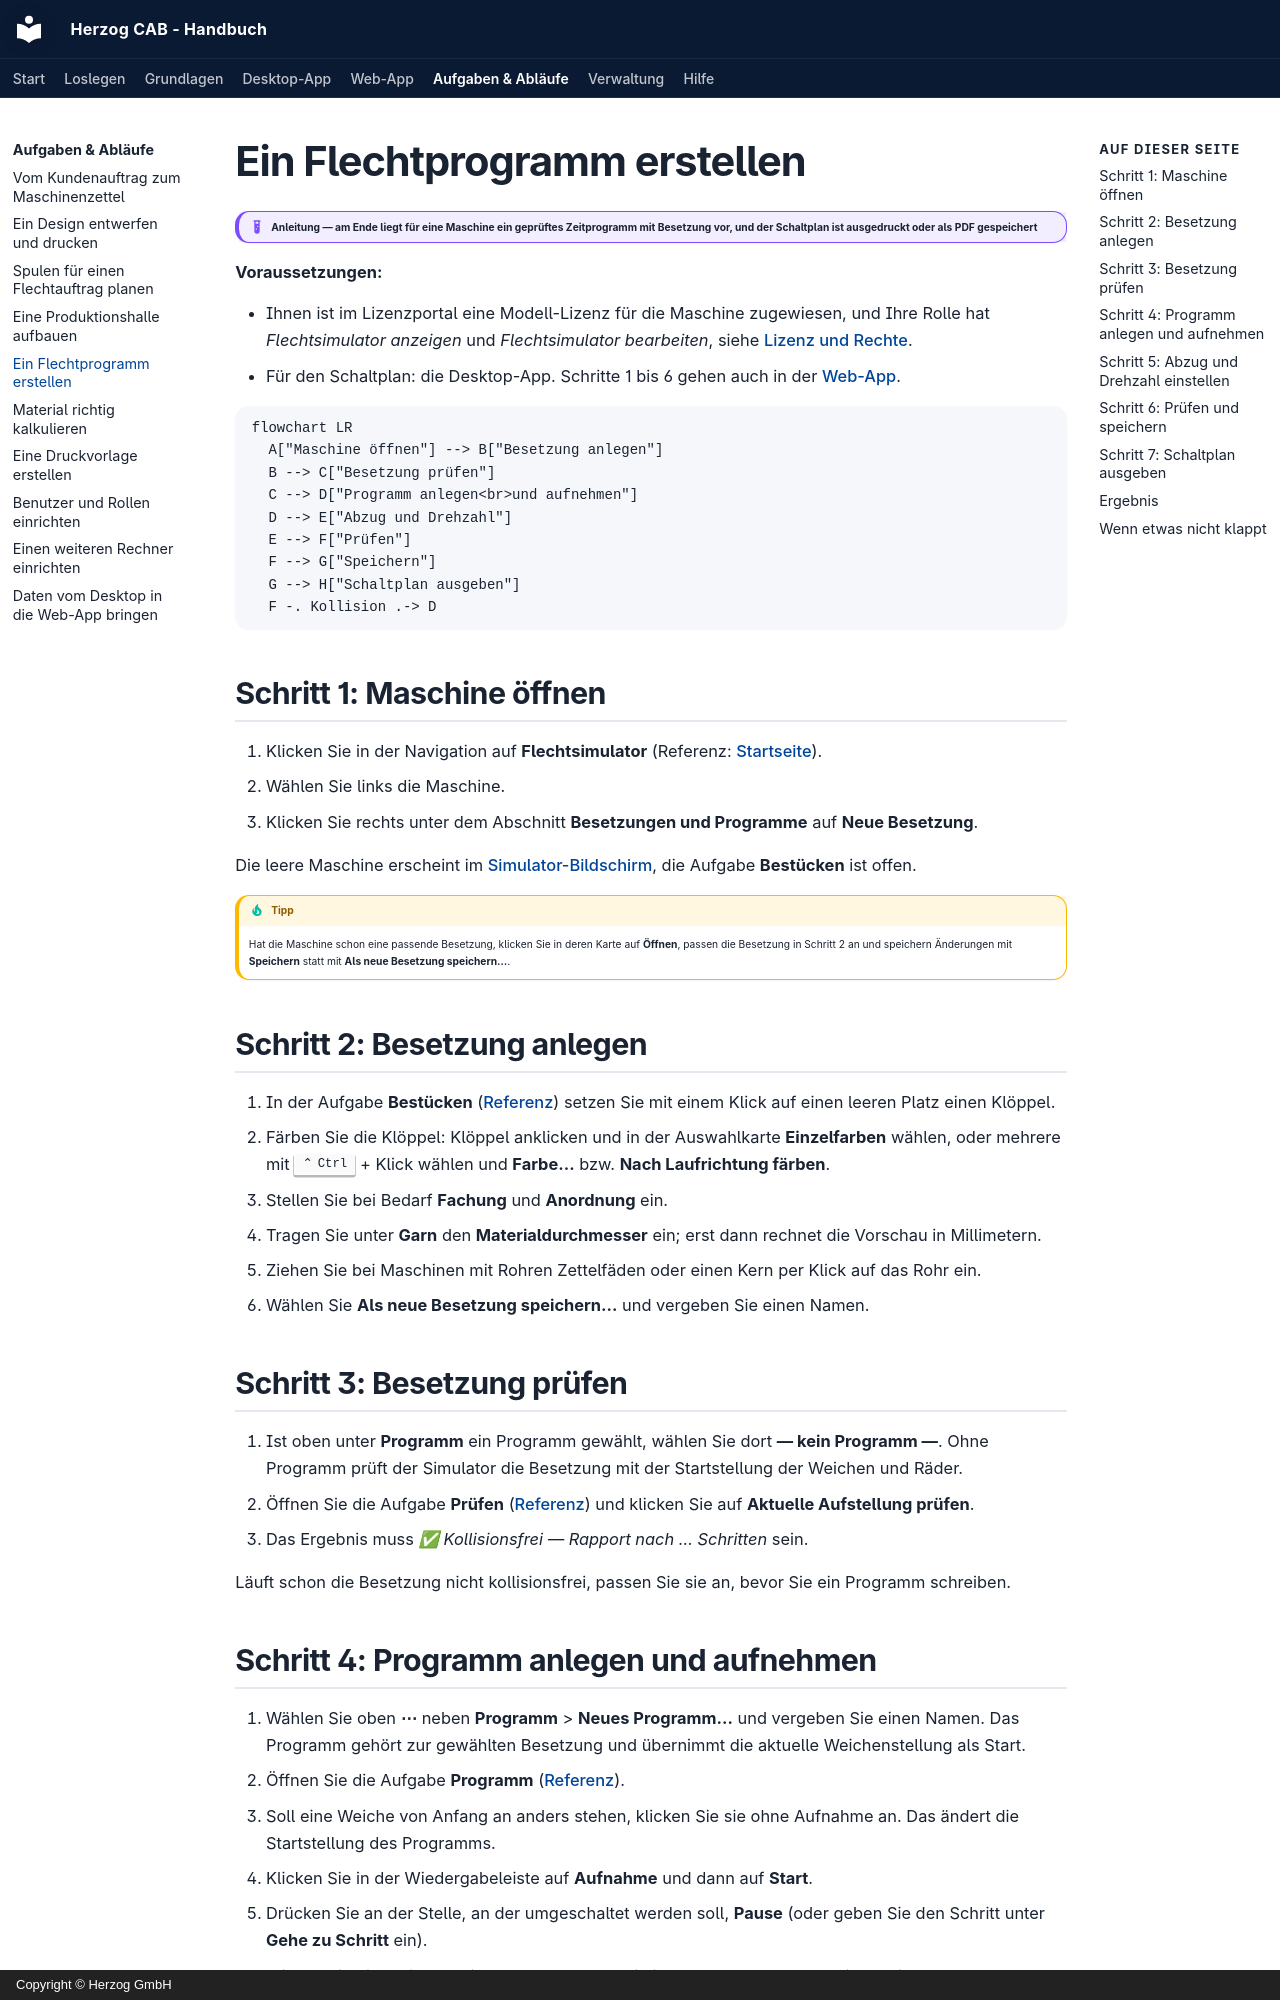

repository: Herzog-GmbH/HerzogCAB-Docs · page: tasks/create-braiding-program/index.html · generator: mkdocs · copyright: Copyright © Herzog GmbH

# Ein Flechtprogramm erstellen

!!! example "Anleitung — am Ende liegt für eine Maschine ein geprüftes Zeitprogramm mit Besetzung vor, und der Schaltplan ist ausgedruckt oder als PDF gespeichert"

**Voraussetzungen:**

* Ihnen ist im Lizenzportal eine Modell-Lizenz für die Maschine
  zugewiesen, und Ihre Rolle hat *Flechtsimulator anzeigen* und
  *Flechtsimulator bearbeiten*, siehe [Lizenz und Rechte](../braiding-simulator/licence.md).
* Für den Schaltplan: die Desktop-App. Schritte 1 bis 6 gehen auch in der
  [Web-App](../web/braiding-simulator.md).

```mermaid
flowchart LR
  A["Maschine öffnen"] --> B["Besetzung anlegen"]
  B --> C["Besetzung prüfen"]
  C --> D["Programm anlegen<br>und aufnehmen"]
  D --> E["Abzug und Drehzahl"]
  E --> F["Prüfen"]
  F --> G["Speichern"]
  G --> H["Schaltplan ausgeben"]
  F -. Kollision .-> D
```

## Schritt 1: Maschine öffnen

1. Klicken Sie in der Navigation auf **Flechtsimulator** (Referenz:
   [Startseite](../braiding-simulator/index.md#startseite)).
2. Wählen Sie links die Maschine.
3. Klicken Sie rechts unter dem Abschnitt **Besetzungen und Programme**
   auf **Neue Besetzung**.

Die leere Maschine erscheint im
[Simulator-Bildschirm](../braiding-simulator/editor.md), die Aufgabe
**Bestücken** ist offen.

!!! tip "Tipp"
    Hat die Maschine schon eine passende Besetzung, klicken Sie in deren
    Karte auf **Öffnen**, passen die Besetzung in Schritt 2 an und
    speichern Änderungen mit **Speichern** statt mit **Als neue Besetzung
    speichern…**.

## Schritt 2: Besetzung anlegen

1. In der Aufgabe **Bestücken**
   ([Referenz](../braiding-simulator/populate.md)) setzen Sie mit einem
   Klick auf einen leeren Platz einen Klöppel.
2. Färben Sie die Klöppel: Klöppel anklicken und in der Auswahlkarte
   **Einzelfarben** wählen, oder mehrere mit ++ctrl++ + Klick wählen und
   **Farbe…** bzw. **Nach Laufrichtung färben**.
3. Stellen Sie bei Bedarf **Fachung** und **Anordnung** ein.
4. Tragen Sie unter **Garn** den **Materialdurchmesser** ein; erst dann
   rechnet die Vorschau in Millimetern.
5. Ziehen Sie bei Maschinen mit Rohren Zettelfäden oder einen Kern per
   Klick auf das Rohr ein.
6. Wählen Sie **Als neue Besetzung speichern…** und vergeben Sie einen
   Namen.

## Schritt 3: Besetzung prüfen

1. Ist oben unter **Programm** ein Programm gewählt, wählen Sie dort
   **— kein Programm —**. Ohne Programm prüft der Simulator die Besetzung
   mit der Startstellung der Weichen und Räder.
2. Öffnen Sie die Aufgabe **Prüfen** ([Referenz](../braiding-simulator/check.md))
   und klicken Sie auf **Aktuelle Aufstellung prüfen**.
3. Das Ergebnis muss *✅ Kollisionsfrei — Rapport nach … Schritten* sein.

Läuft schon die Besetzung nicht kollisionsfrei, passen Sie sie an, bevor
Sie ein Programm schreiben.
